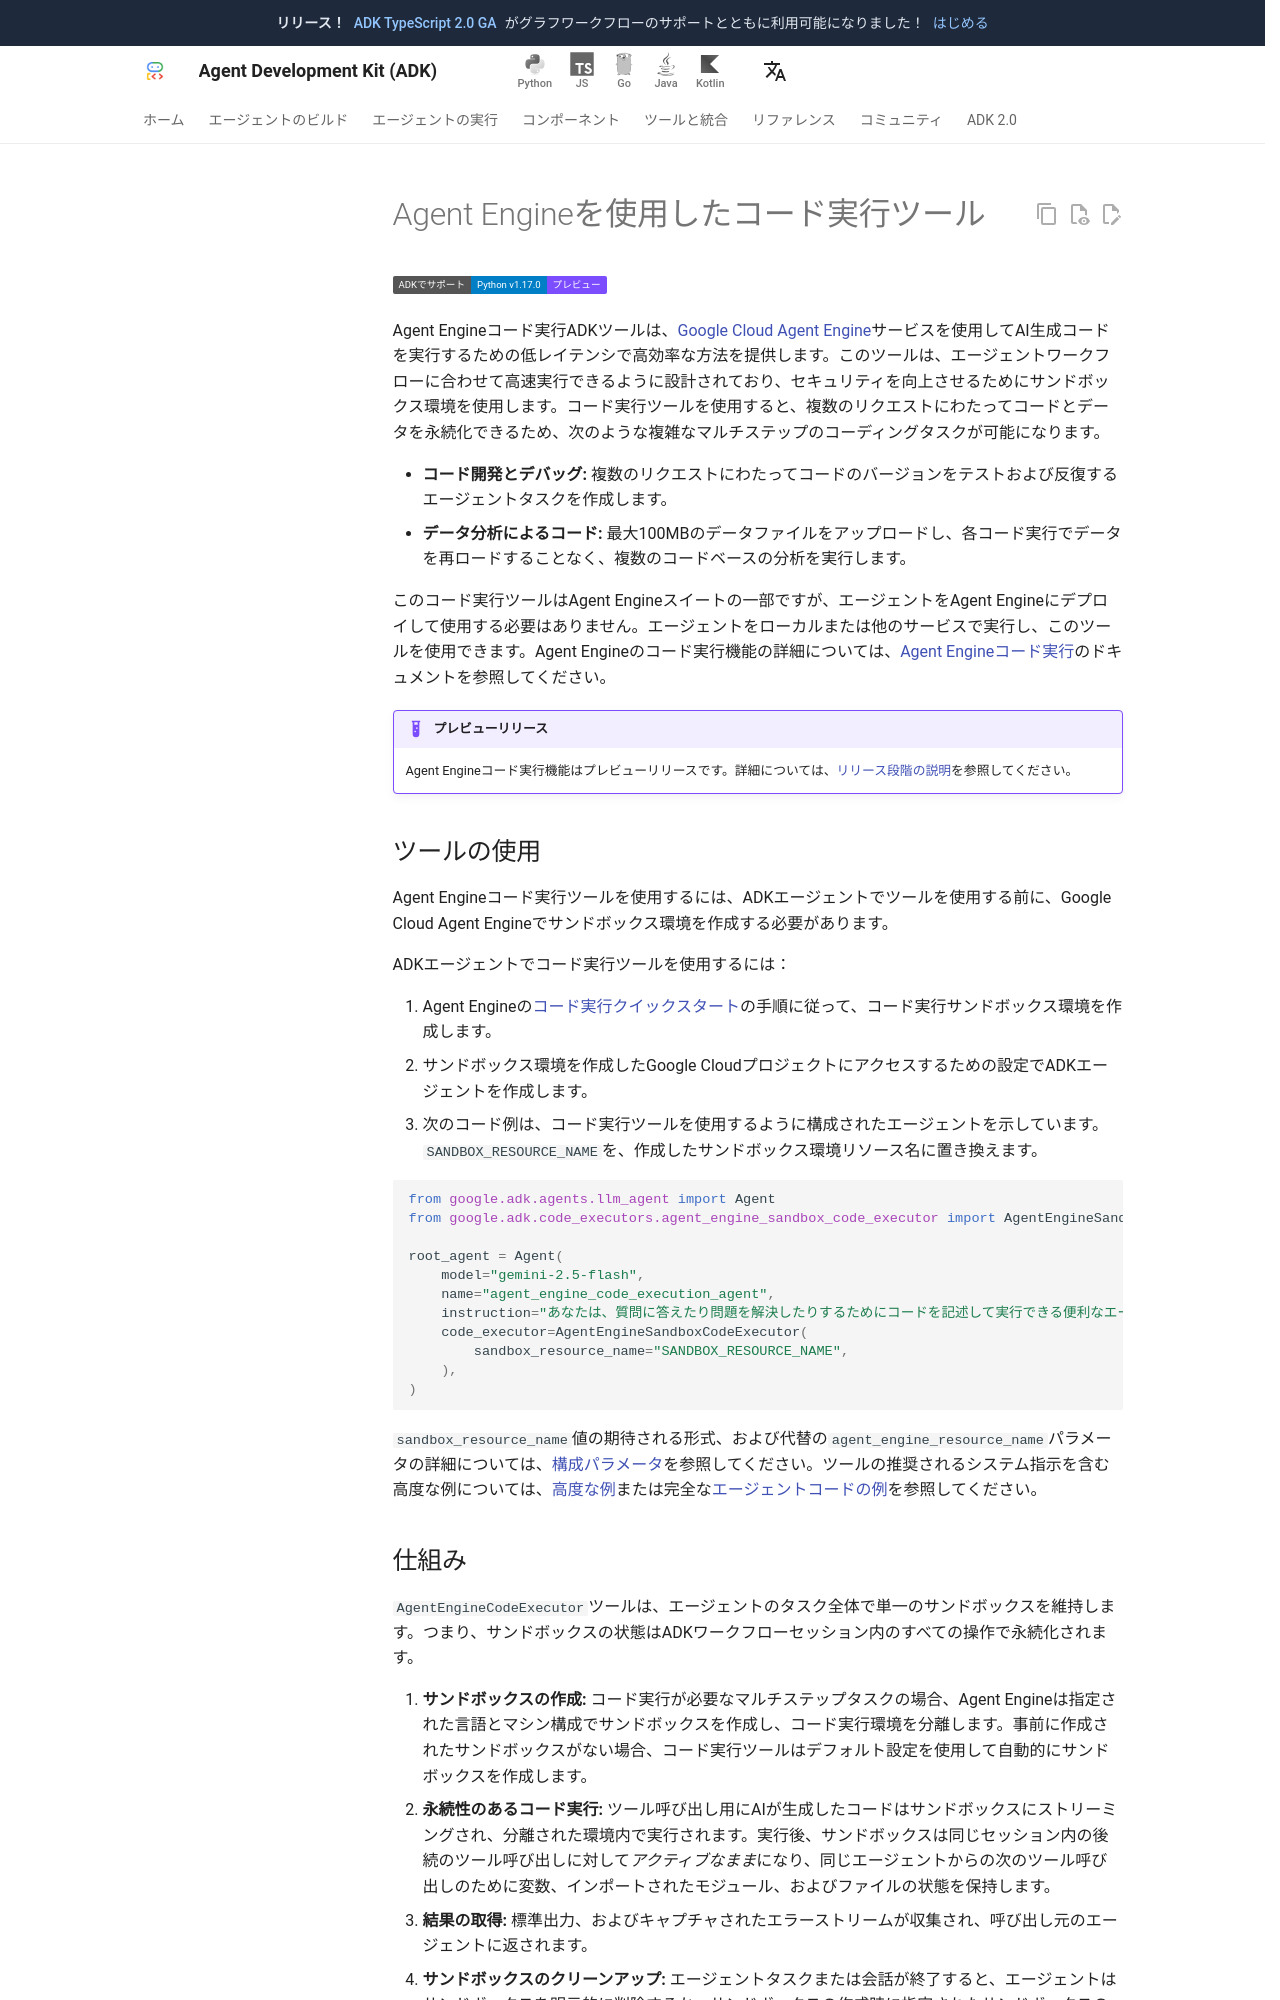

repository: adk-labs/adk-docs · page: ja/tools/google-cloud/code-exec-agent-engine/index.html · generator: mkdocs

---
hide:
  - toc
---
# Agent Engineを使用したコード実行ツール

<div class="language-support-tag">
  <span class="lst-supported">ADKでサポート</span><span class="lst-python">Python v1.17.0</span><span class="lst-preview">プレビュー</span>
</div>

Agent Engineコード実行ADKツールは、[Google Cloud Agent Engine](https://cloud.google.com/vertex-ai/generative-ai/docs/agent-engine/overview)サービスを使用してAI生成コードを実行するための低レイテンシで高効率な方法を提供します。このツールは、エージェントワークフローに合わせて高速実行できるように設計されており、セキュリティを向上させるためにサンドボックス環境を使用します。コード実行ツールを使用すると、複数のリクエストにわたってコードとデータを永続化できるため、次のような複雑なマルチステップのコーディングタスクが可能になります。

-   **コード開発とデバッグ:** 複数のリクエストにわたってコードのバージョンをテストおよび反復するエージェントタスクを作成します。
-   **データ分析によるコード:** 最大100MBのデータファイルをアップロードし、各コード実行でデータを再ロードすることなく、複数のコードベースの分析を実行します。

このコード実行ツールはAgent Engineスイートの一部ですが、エージェントをAgent Engineにデプロイして使用する必要はありません。エージェントをローカルまたは他のサービスで実行し、このツールを使用できます。Agent Engineのコード実行機能の詳細については、[Agent Engineコード実行](https://cloud.google.com/vertex-ai/generative-ai/docs/agent-engine/code-execution/overview)のドキュメントを参照してください。

!!! example "プレビューリリース"
    Agent Engineコード実行機能はプレビューリリースです。詳細については、[リリース段階の説明](https://cloud.google.com/products#product-launch-stages)を参照してください。

## ツールの使用

Agent Engineコード実行ツールを使用するには、ADKエージェントでツールを使用する前に、Google Cloud Agent Engineでサンドボックス環境を作成する必要があります。

ADKエージェントでコード実行ツールを使用するには：

1.  Agent Engineの[コード実行クイックスタート](https://cloud.google.com/vertex-ai/generative-ai/docs/agent-engine/code-execution/quickstart)の手順に従って、コード実行サンドボックス環境を作成します。
1.  サンドボックス環境を作成したGoogle Cloudプロジェクトにアクセスするための設定でADKエージェントを作成します。
1.  次のコード例は、コード実行ツールを使用するように構成されたエージェントを示しています。`SANDBOX_RESOURCE_NAME`を、作成したサンドボックス環境リソース名に置き換えます。

```python
from google.adk.agents.llm_agent import Agent
from google.adk.code_executors.agent_engine_sandbox_code_executor import AgentEngineSandboxCodeExecutor

root_agent = Agent(
    model="gemini-2.5-flash",
    name="agent_engine_code_execution_agent",
    instruction="あなたは、質問に答えたり問題を解決したりするためにコードを記述して実行できる便利なエージェントです。",
    code_executor=AgentEngineSandboxCodeExecutor(
        sandbox_resource_name="SANDBOX_RESOURCE_NAME",
    ),
)
```

`sandbox_resource_name`値の期待される形式、および代替の`agent_engine_resource_name`パラメータの詳細については、[構成パラメータ](#config-parameters)を参照してください。ツールの推奨されるシステム指示を含む高度な例については、[高度な例](#advanced-example)または完全な[エージェントコードの例](https://github.com/google/adk-python/tree/main/contributing/samples/agent_engine_code_execution)を参照してください。
